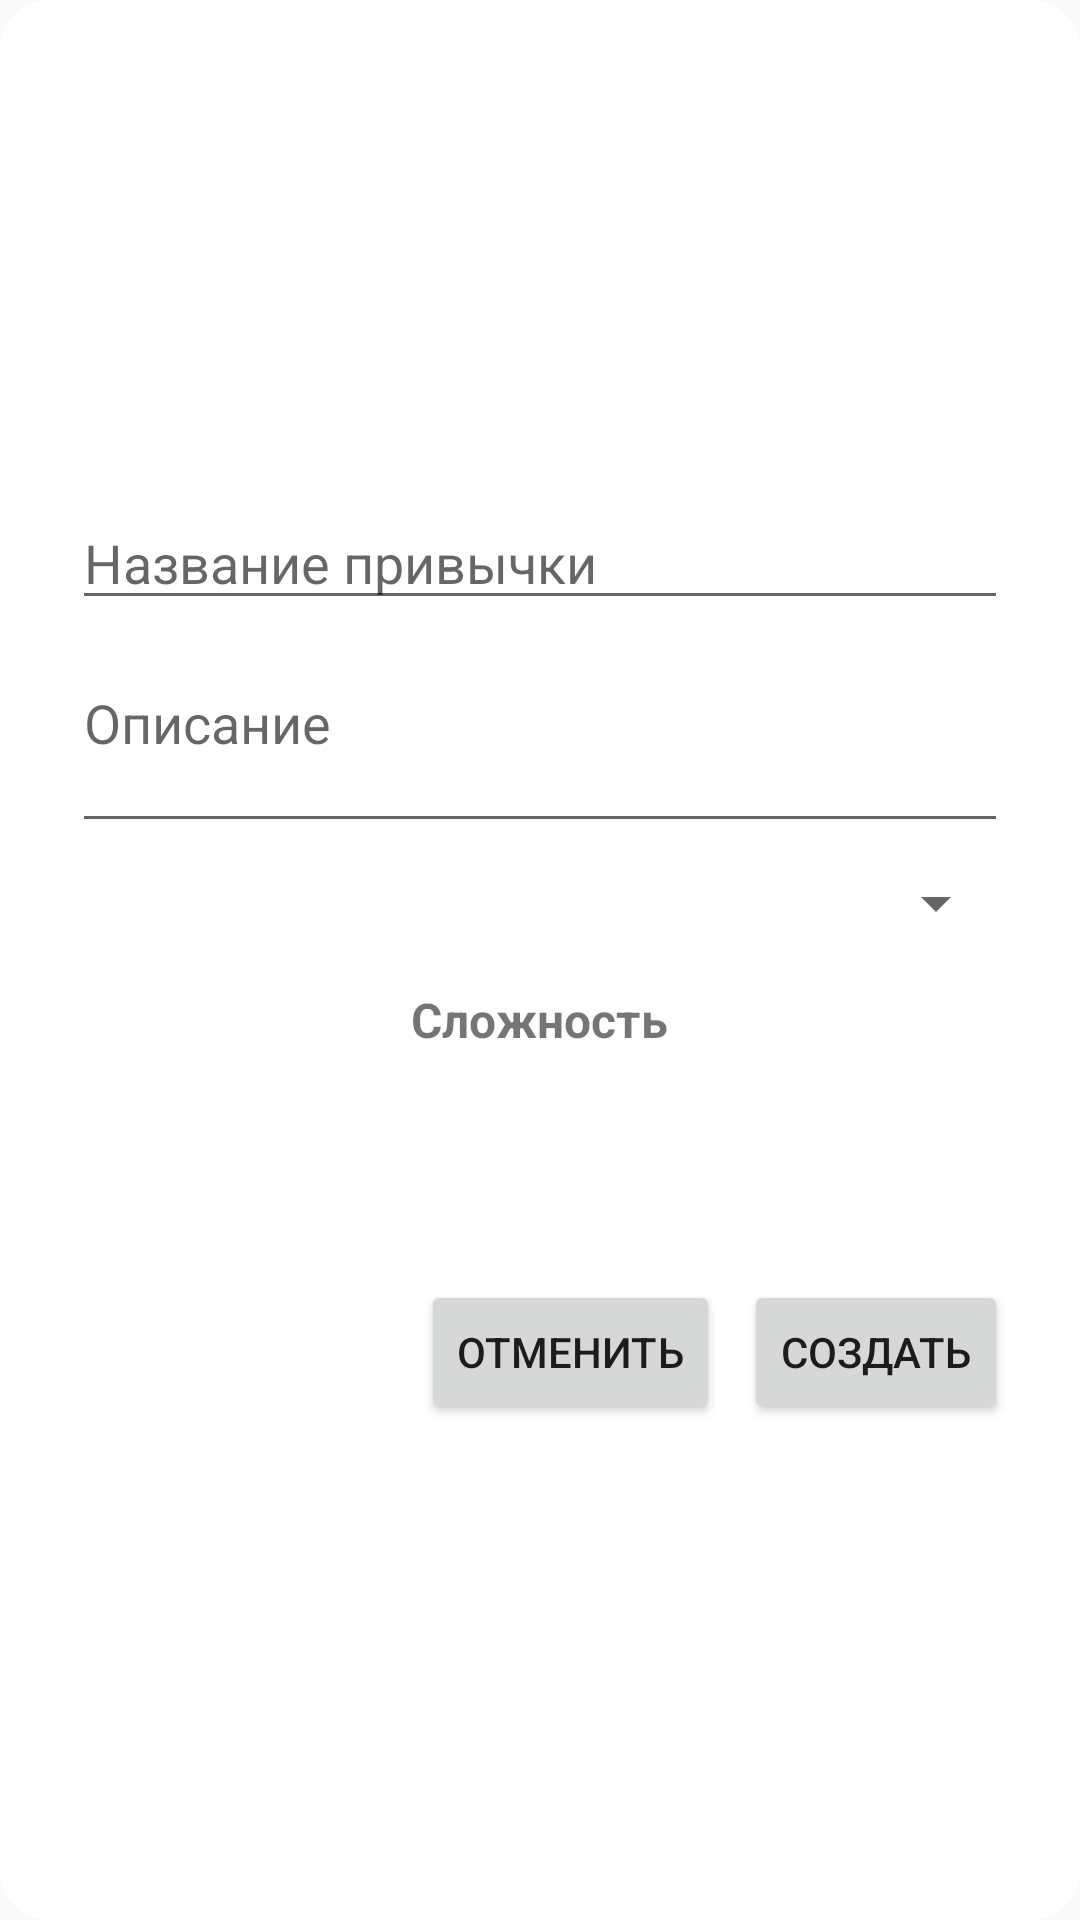

Android layout source for this screen:
<!-- AndroidManifest.xml: application theme Theme.MotivationApp -->
<!-- res/layout/fragment_create_habit.xml -->
<?xml version="1.0" encoding="utf-8"?>
<LinearLayout xmlns:android="http://schemas.android.com/apk/res/android"
    android:layout_width="300dp"
    android:layout_height="wrap_content"
    android:orientation="vertical"
    android:padding="24dp"
    android:background="@drawable/dialog_background"
    android:gravity="center">

    <EditText
        android:id="@+id/habitNameEditText"
        android:layout_width="match_parent"
        android:layout_height="wrap_content"
        android:hint="Название привычки"
        android:inputType="text" />

    <EditText
        android:id="@+id/habitDescriptionEditText"
        android:layout_width="match_parent"
        android:layout_height="wrap_content"
        android:hint="Описание"
        android:inputType="textMultiLine"
        android:lines="2"
        android:gravity="top"
        android:layout_marginTop="12dp"/>

    <Spinner
        android:id="@+id/repeat_spinner"
        android:layout_width="match_parent"
        android:layout_height="wrap_content"
        android:layout_marginTop="8dp"
        android:layout_marginBottom="16dp"
        android:spinnerMode="dropdown"
        />

    <LinearLayout
        android:layout_width="match_parent"
        android:layout_height="wrap_content"
        android:orientation="vertical"
        android:layout_marginBottom="16dp"
        android:gravity="center_horizontal">

        <TextView
            android:id="@+id/difficultyLabel"
            android:layout_width="wrap_content"
            android:layout_height="wrap_content"
            android:text="Сложность"
            android:textSize="16sp"
            android:textStyle="bold"
            android:layout_marginBottom="8dp" />

        <LinearLayout
            android:id="@+id/starContainer"
            android:layout_width="wrap_content"
            android:layout_height="wrap_content"
            android:orientation="horizontal"
            android:gravity="center">

            <ImageView
                android:id="@+id/star1"
                android:layout_width="32dp"
                android:layout_height="32dp"
                android:src="@drawable/ic_star_outline"
                android:padding="4dp" />

            <ImageView
                android:id="@+id/star2"
                android:layout_width="32dp"
                android:layout_height="32dp"
                android:src="@drawable/ic_star_outline"
                android:padding="4dp" />

            <ImageView
                android:id="@+id/star3"
                android:layout_width="32dp"
                android:layout_height="32dp"
                android:src="@drawable/ic_star_outline"
                android:padding="4dp" />
        </LinearLayout>
    </LinearLayout>

    <LinearLayout
        android:layout_width="match_parent"
        android:layout_height="wrap_content"
        android:orientation="horizontal"
        android:gravity="end"
        android:layout_marginTop="20dp">

        <Button
            android:id="@+id/cancelButton"
            android:layout_width="wrap_content"
            android:layout_height="wrap_content"
            android:text="Отменить" />

        <Button
            android:id="@+id/createButton"
            android:layout_width="wrap_content"
            android:layout_height="wrap_content"
            android:text="Создать"
            android:layout_marginStart="8dp" />
    </LinearLayout>
</LinearLayout>
<!-- resources referenced by this layout -->
<resources>
  <!-- drawable dialog_background (drawable) -->
  <shape xmlns:android="http://schemas.android.com/apk/res/android"
      android:shape="rectangle">
      <solid android:color="#FFFFFFFF"/>
      <corners android:radius="16dp"/>
      <padding
          android:left="8dp"
          android:top="8dp"
          android:right="8dp"
          android:bottom="8dp"/>
  </shape>
  <style name="Theme.MotivationApp" parent="Theme.AppCompat.Light.DarkActionBar">
          
          <item name="colorPrimary">@color/purple_500</item>
          <item name="windowActionBar">false</item>
          <item name="windowNoTitle">true</item>
      </style>
  <color name="purple_500">#FF6200EE</color>
</resources>
